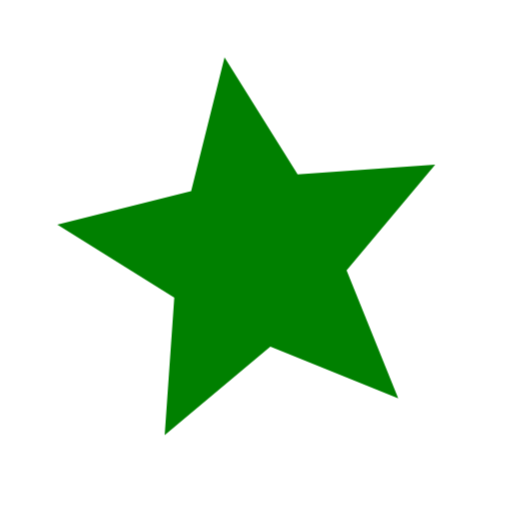
t = 0.00 s
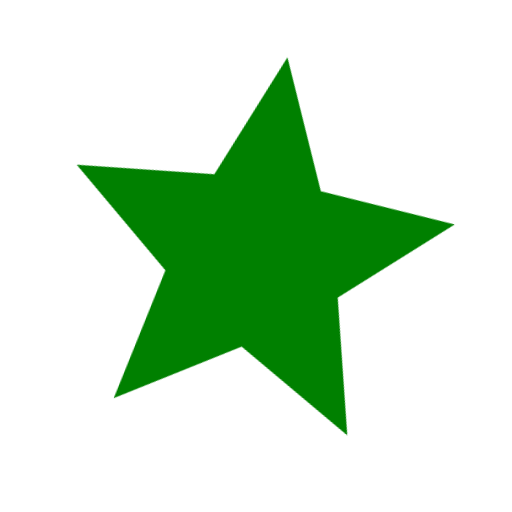
t = 0.25 s
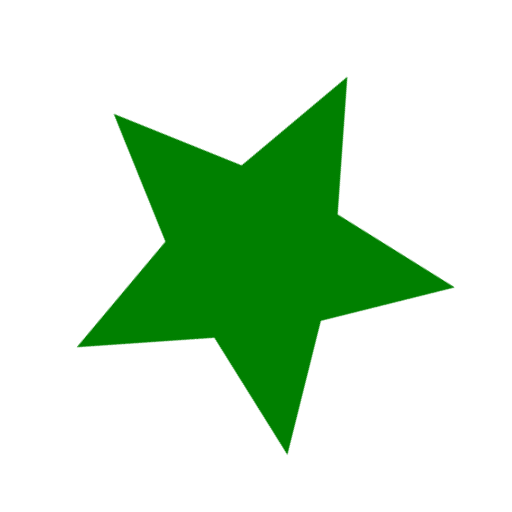
t = 0.50 s
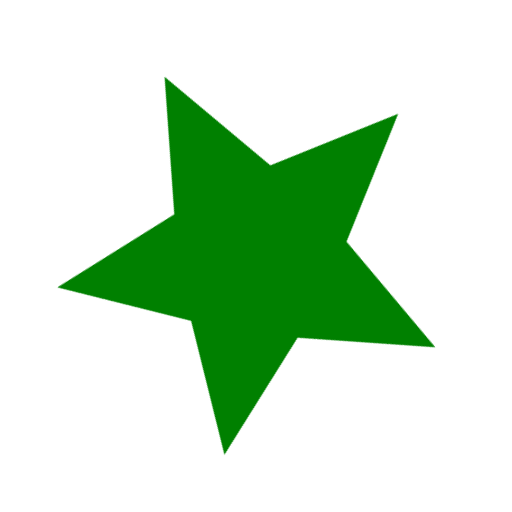
t = 0.75 s

The animated SVG that drew these frames (rendered in a browser with its animation timeline set to each time). Animation: 1 CSS @keyframes rule; one cycle of 1.00 s, repeats indefinitely.

<svg xmlns:rdf="http://www.w3.org/1999/02/22-rdf-syntax-ns#" xmlns="http://www.w3.org/2000/svg" height="150" width="150" version="1.1" xmlns:cc="http://creativecommons.org/ns#" xmlns:xlink="http://www.w3.org/1999/xlink" viewBox="-75 -75 150 150" xmlns:dc="http://purl.org/dc/elements/1.1/">
    <style type="text/css">
        @keyframes rotate {
        from {
        transform: rotate(0deg);
        }
        to {
        transform: rotate(72deg);
        }
        }
    </style>
    <path style="fill: green; animation: rotate 1s linear infinite;" d="M 41.671853,41.671853 4.2034562,26.539578 -26.754976,52.509598 -23.9417,12.198905 -58.207338,-9.2191365 -19.00024,-19.000241 -9.2191368,-58.207338 12.198905,-23.9417 52.509598,-26.754977 26.539578,4.2034563 Z"></path>
</svg>
